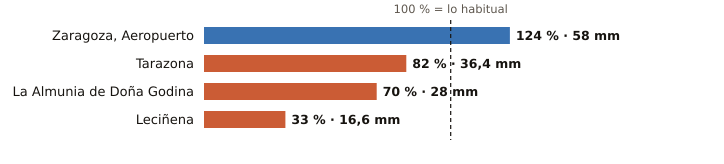

The table this chart was drawn from, first rows:
estacion, provincia, indicativo, mm_otono, referencia_mm, pct, periodo_referencia, hasta, hora
Zaragoza, Aeropuerto, Zaragoza, 9434, 58.0, 46.9, 124, 1991-2020, 2026-10-20, 11
Tarazona, Zaragoza, 9299X, 36.4, 44.5, 82, 2009-2025, 2026-10-20, 11
La Almunia de Doña Godina, Zaragoza, 9427X, 28.0, 39.8, 70, 2009-2025, 2026-10-20, 11
Leciñena, Zaragoza, 9495Y, 16.6, 50.3, 33, 2010-2025, 2026-10-20, 11
